Labelled photos from "dataset", an image-classification folder in JuuuuuJu/EECampEdu. The possible labels are: down gesture, left gesture, null no gesture, palm gesture, right gesture, rock gesture, stone gesture, thumb gesture.

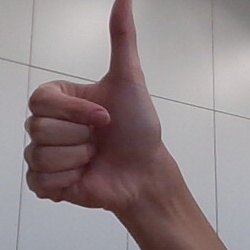
Label: thumb gesture

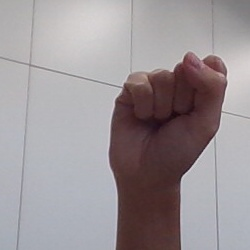
Label: stone gesture

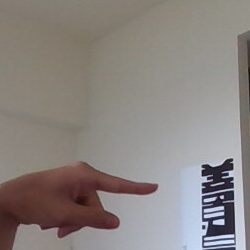
Label: right gesture

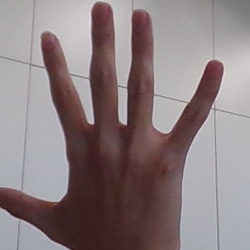
Label: palm gesture

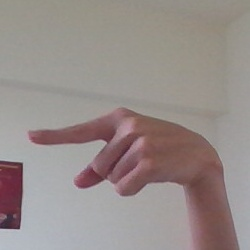
Label: left gesture

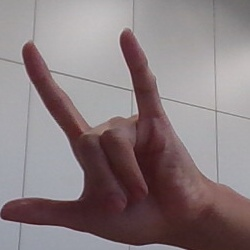
Label: rock gesture
